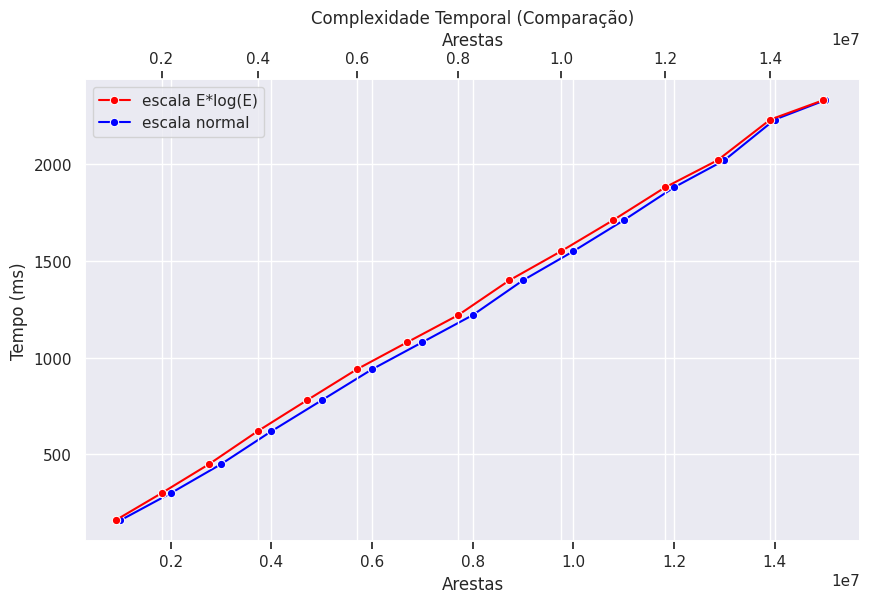

Recreate this plot in Python.
import seaborn as sns
import pandas as pd
import numpy as np
import matplotlib.pyplot as plt
from scipy.special import lambertw

df = pd.DataFrame([
    [1000000, 160],
    [2000000, 300],
    [3000000, 450],
    [4000000, 620],
    [5000000, 780],
    [6000000, 940],
    [7000000, 1080],
    [8000000, 1220],
    [9000000, 1400],
    [10000000, 1550],
    [11000000, 1710],
    [12000000, 1880],
    [13000000, 2020],
    [14000000, 2230],
    [15000000, 2330]],
    columns=["edges", "time"])

sns.set(rc={'figure.figsize':(10,6)})
plot = sns.lineplot(x='edges', y='time', data=df, marker="o", c="blue", label='escala normal')

ax2 = plt.twiny()

ax2 = sns.lineplot(x='edges', y='time', data=df, marker="o", c="red", ax=ax2, label='escala E*log(E)')

def forward(x):
    with np.errstate(divide='ignore', invalid='ignore'):
        return x * np.log(x) 

def inverse(x):
    return x / lambertw(x)

ax2.set_xscale("function", functions=(forward, inverse))
ax2.set_xlabel("Arestas")
plot.set_xlabel("Arestas")
plot.set_ylabel("Tempo (ms)")
plot.set_title("Complexidade Temporal (Comparação)")

h1, l1 = plot.get_legend_handles_labels()
h2, l2 = ax2.get_legend_handles_labels()
ax2.legend(h2 + h1, l2 + l1, loc='upper left')
plot.get_legend().remove()

plot.figure.savefig("ct3.png")

